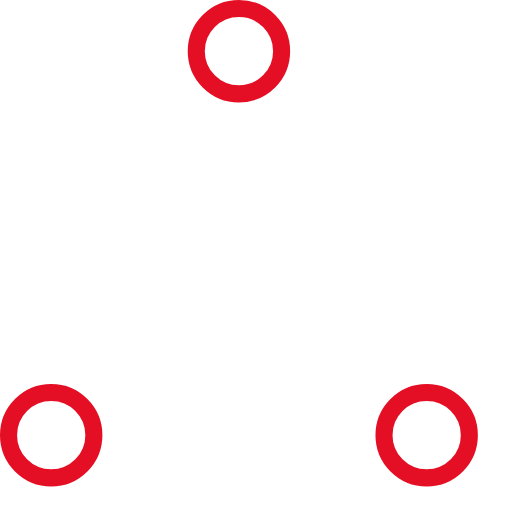
t = 0.00 s
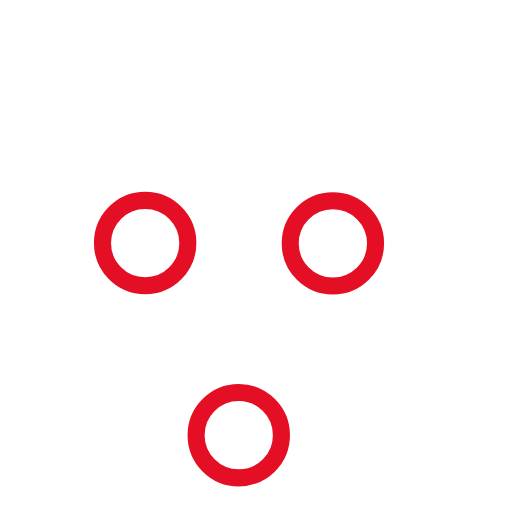
t = 0.37 s
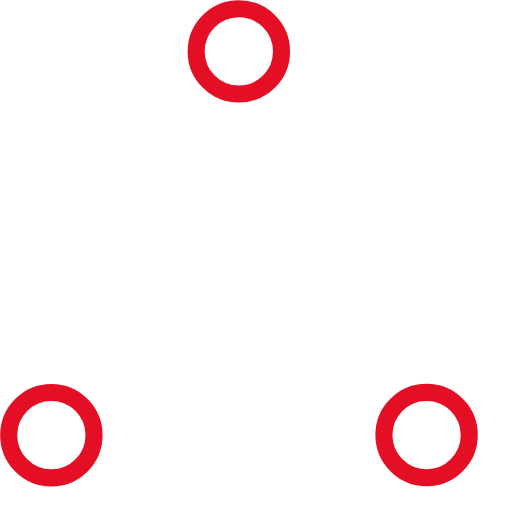
t = 0.73 s
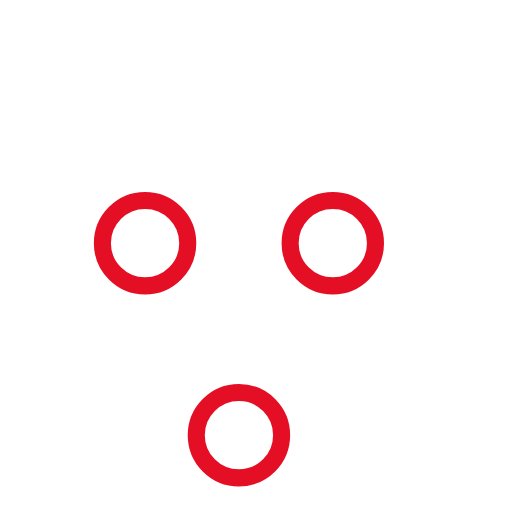
t = 1.10 s
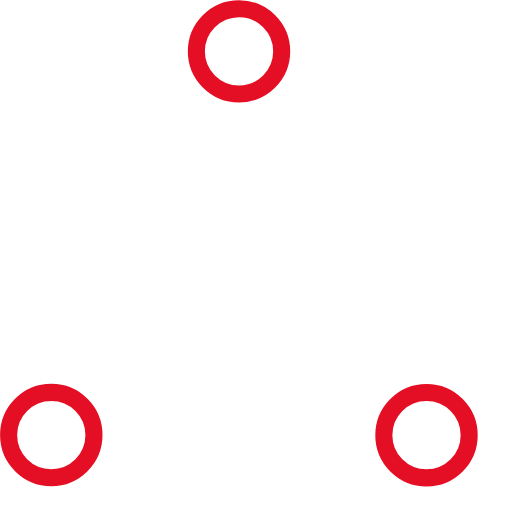
t = 1.47 s
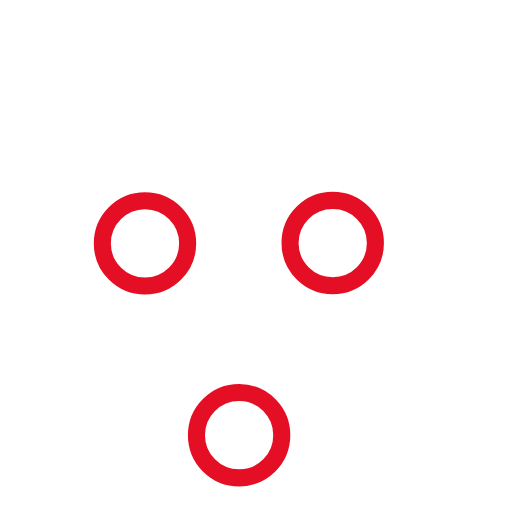
t = 1.83 s

The animated SVG that drew these frames (rendered in a browser with its animation timeline set to each time). Animation: 6 SMIL elements (animate=6); one cycle of 2.20 s, repeats indefinitely.

<svg xmlns="http://www.w3.org/2000/svg" stroke="#e50f25" viewBox="0 0 60 60"><g fill="none" fill-rule="evenodd" stroke-width="2" transform="translate(1 1)"><circle cx="5" cy="50" r="5"><animate attributeName="cy" begin="0s" calcMode="linear" dur="2.2s" repeatCount="indefinite" values="50;5;50;50"/><animate attributeName="cx" begin="0s" calcMode="linear" dur="2.2s" repeatCount="indefinite" values="5;27;49;5"/></circle><circle cx="27" cy="5" r="5"><animate attributeName="cy" begin="0s" calcMode="linear" dur="2.2s" from="5" repeatCount="indefinite" to="5" values="5;50;50;5"/><animate attributeName="cx" begin="0s" calcMode="linear" dur="2.2s" from="27" repeatCount="indefinite" to="27" values="27;49;5;27"/></circle><circle cx="49" cy="50" r="5"><animate attributeName="cy" begin="0s" calcMode="linear" dur="2.2s" repeatCount="indefinite" values="50;50;5;50"/><animate attributeName="cx" begin="0s" calcMode="linear" dur="2.2s" from="49" repeatCount="indefinite" to="49" values="49;5;27;49"/></circle></g></svg>
